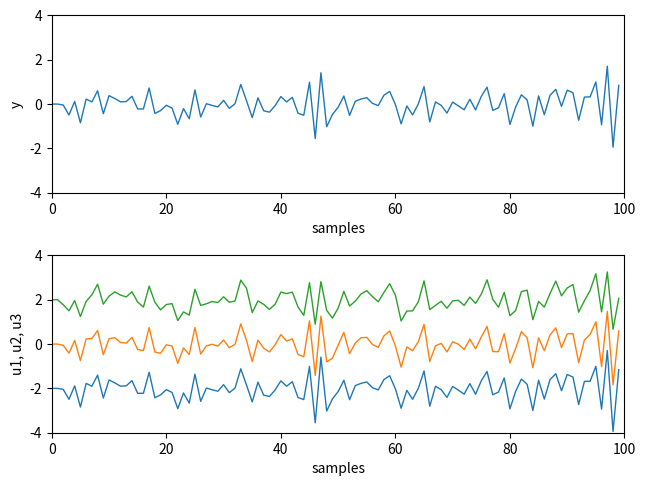

Source code (Python):
# -*- coding: utf-8 -*-

import numpy as np
import matplotlib.pyplot as plt

#------------------------------------------------------------------------------
# Function, main()
#------------------------------------------------------------------------------
def L04_main():
    
    # sampling parameters
    N = 100
    
    # random data
    x = np.random.randn(N)
    
    # univariate time series (via moving avarage)
    y = np.zeros(N)
    for i in range(2, N):
        y[i] = 0.5 * x[i] - 0.2 * x[i-1] + 0.1 * x[i-2] 
    
    # multivariate time series
    u = np.zeros([N, 3])
    for i in range(2, N):
        u[i, 0] = 0.5 * x[i] 
        u[i, 1] = 0.5 * x[i] - 0.2 * x[i-1] 
        u[i, 2] = 0.5 * x[i] - 0.2 * x[i-1] + 0.1 * x[i-2]
    
    # plot
    plt.subplot(2, 1, 1)
    plt.plot(y, linewidth=1)
    plt.xlim(0, N)
    plt.ylim(-4, 4)
    plt.xlabel('samples')
    plt.ylabel('y')

    plt.subplot(2, 1, 2)
    plt.plot(u[:, 2] - 2, linewidth=1)
    plt.plot(u[:, 1] + 0, linewidth=1)
    plt.plot(u[:, 0] + 2, linewidth=1)
    plt.xlim(0, N)
    plt.ylim(-4, 4)
    plt.xlabel('samples')
    plt.ylabel('u1, u2, u3')
    
    plt.tight_layout(pad=0.5, w_pad=0.5, h_pad=1.0)
    
#------------------------------------------------------------------------------
if __name__ == '__main__':
    L04_main()
